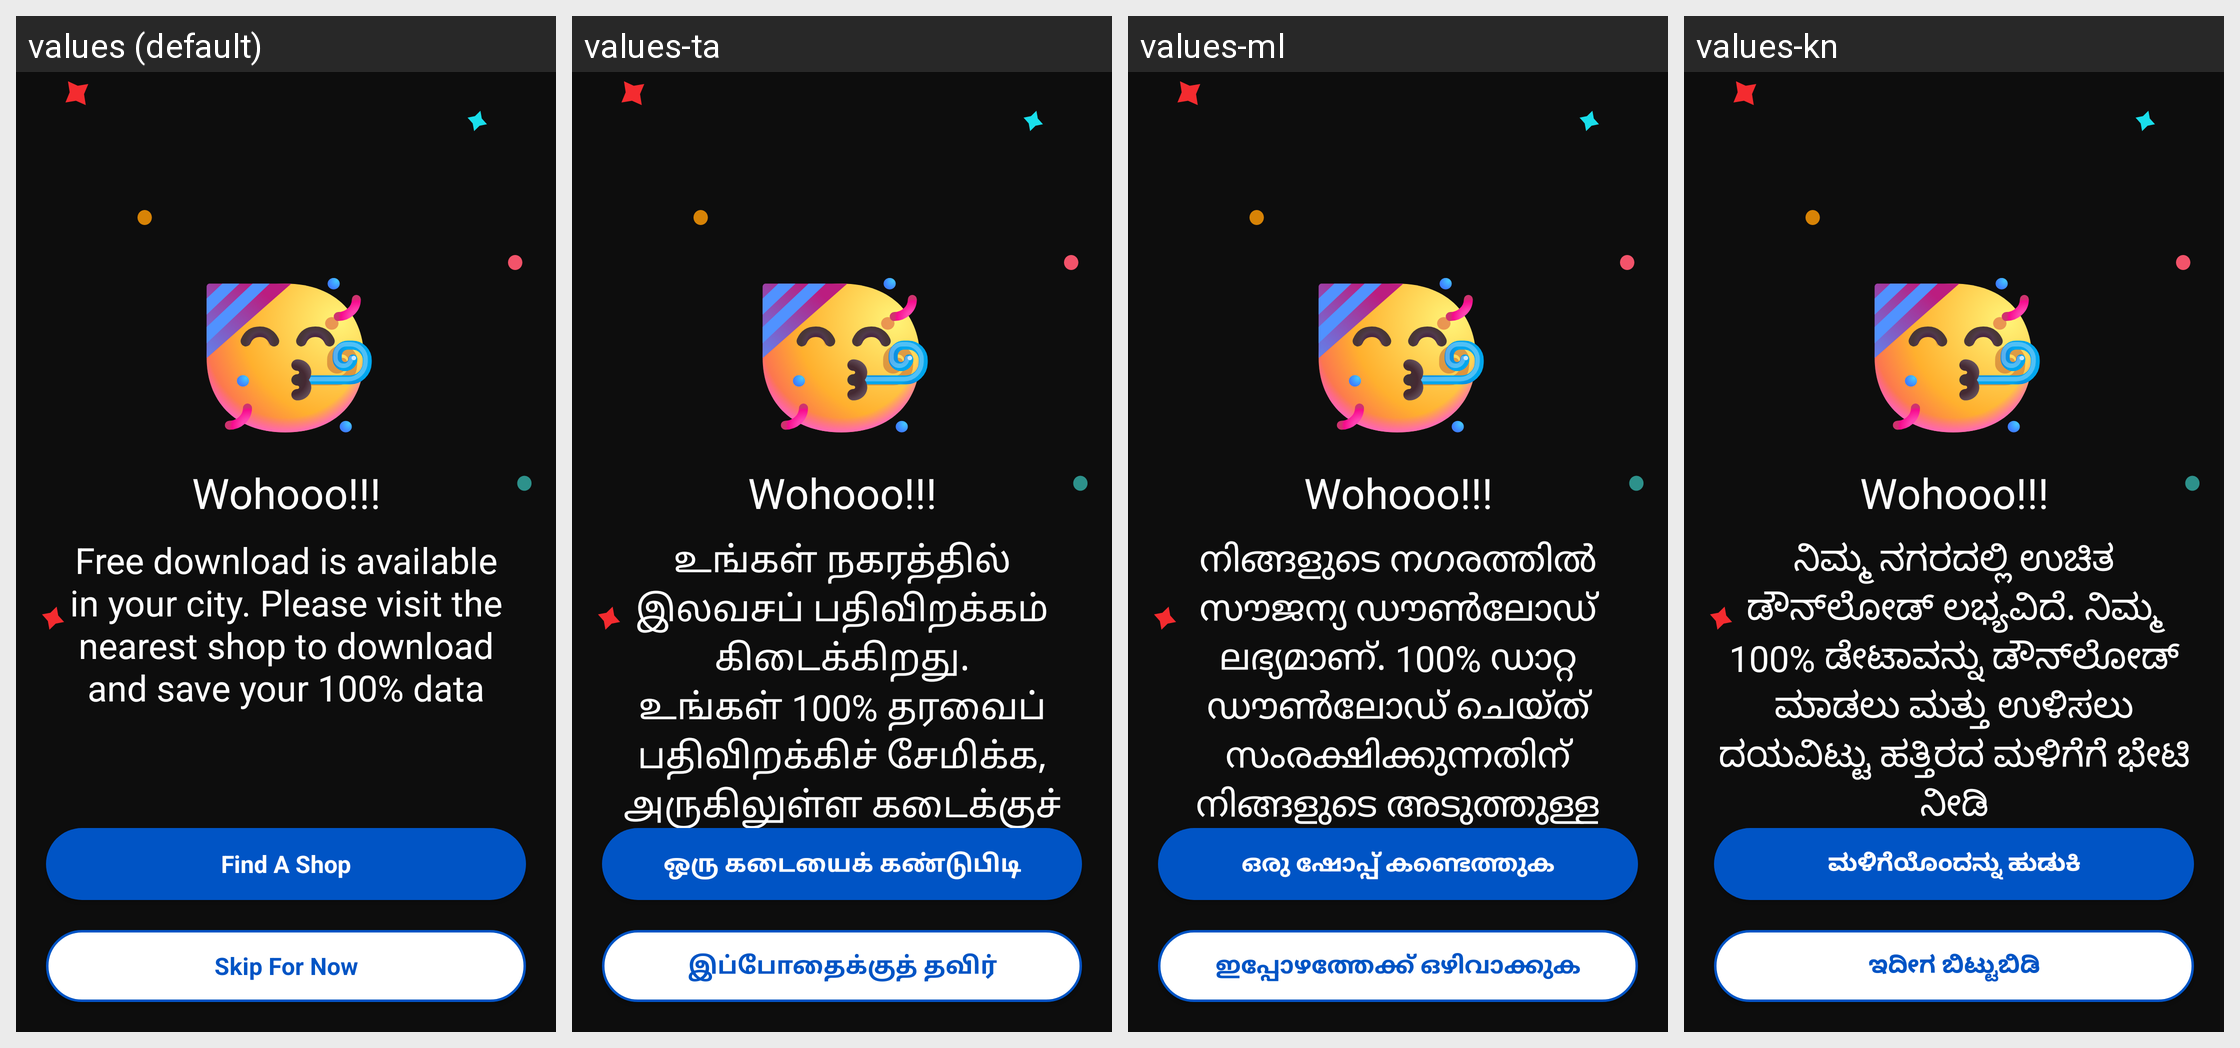

This grid shows one Android layout under several languages. Give, for every string resource on the screen, its name, the default text and each shown locale's text.
Android screen res/layout/dialog_in_store_area.xml rendered under 4 locales, left to right: values (default), values-ta, values-ml, values-kn. Device: Nexus 5 (rendered at 1080×1920; each locale shown at half size, 540×960, under a caption strip naming it); theme Theme.AppTheme.
Other locales in the repository, not shown: values-as, values-bn, values-gu, values-hi, values-kok, values-mr, values-or, values-pa, values-te.
Strings drawn on this screen, with the default value and each locale's value (text and hints the layout hard-codes, and strings that could not be matched under every locale, appear in the picture but are not listed):

free_download_is_available
  values: Free download is available in your city. Please visit the nearest shop to download and save your 100% data
  values-ta: உங்கள் நகரத்தில் இலவசப் பதிவிறக்கம் கிடைக்கிறது. உங்கள் 100% தரவைப் பதிவிறக்கிச் சேமிக்க, அருகிலுள்ள கடைக்குச் செல்லவும்
  values-ml: നിങ്ങളുടെ നഗരത്തിൽ സൗജന്യ ഡൗൺലോഡ് ലഭ്യമാണ്. 100% ഡാറ്റ ഡൗൺലോഡ് ചെയ്ത് സംരക്ഷിക്കുന്നതിന് നിങ്ങളുടെ അടുത്തുള്ള ഷോപ്പ് സന്ദർശിക്കുക
  values-kn: ನಿಮ್ಮ ನಗರದಲ್ಲಿ ಉಚಿತ ಡೌನ್‌ಲೋಡ್ ಲಭ್ಯವಿದೆ. ನಿಮ್ಮ 100% ಡೇಟಾವನ್ನು ಡೌನ್‌ಲೋಡ್ ಮಾಡಲು ಮತ್ತು ಉಳಿಸಲು ದಯವಿಟ್ಟು ಹತ್ತಿರದ ಮಳಿಗೆಗೆ ಭೇಟಿ ನೀಡಿ

bn_find_a_store
  values: Find A Shop
  values-ta: ஒரு கடையைக் கண்டுபிடி
  values-ml: ഒരു ഷോപ്പ് കണ്ടെത്തുക
  values-kn: ಮಳಿಗೆಯೊಂದನ್ನು ಹುಡುಕಿ

skip_for_now
  values: Skip For Now
  values-ta: இப்போதைக்குத் தவிர்
  values-ml: ഇപ്പോഴത്തേക്ക് ഒഴിവാക്കുക
  values-kn: ಇದೀಗ ಬಿಟ್ಟುಬಿಡಿ
